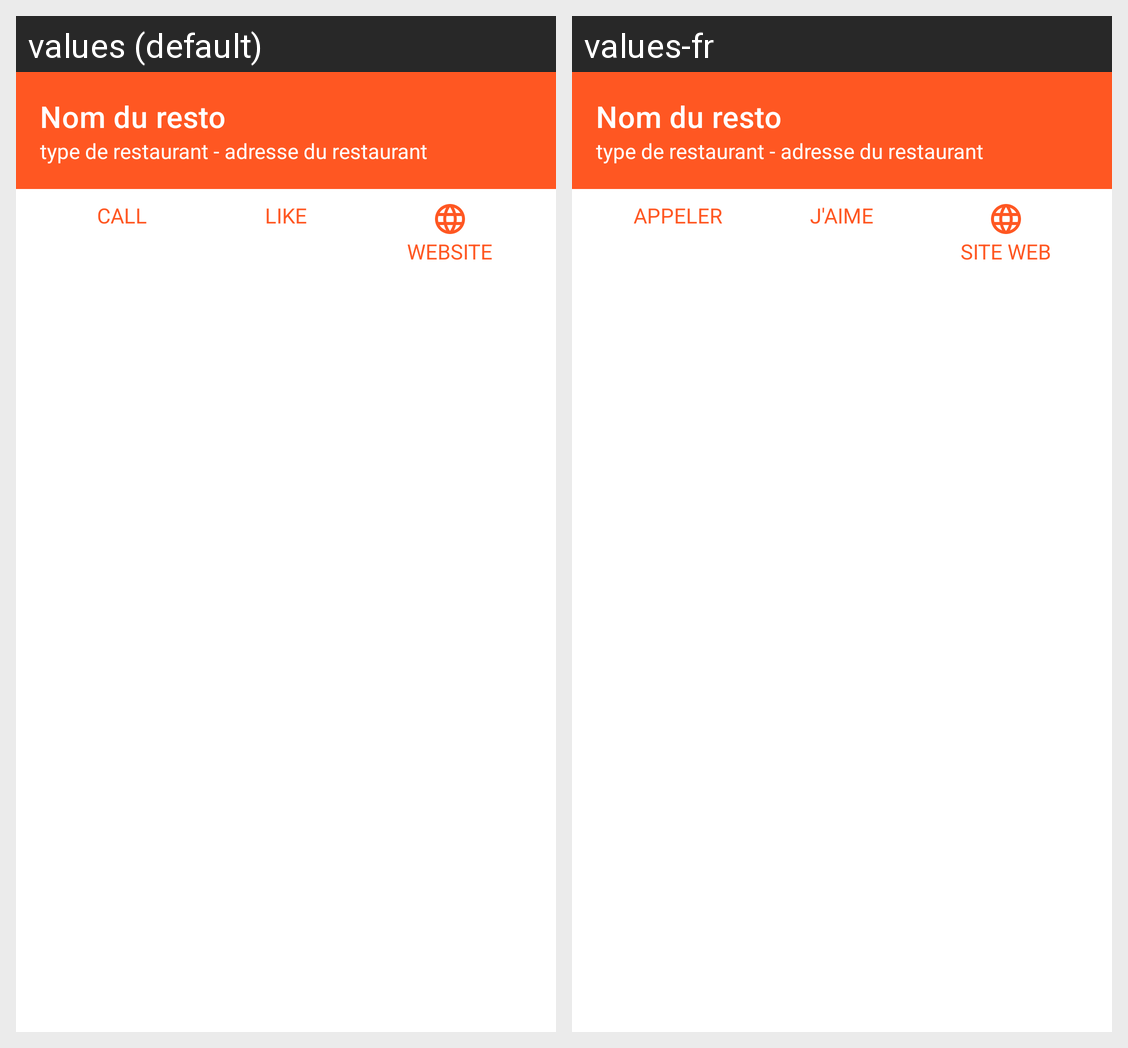

Strings drawn on this Android screen and how each of the app's shown locales translates them:
Android screen res/layout/content_scrolling.xml rendered under 2 locales, left to right: values (default), values-fr. Device: Nexus 5 (rendered at 1080×1920; each locale shown at half size, 540×960, under a caption strip naming it); theme AppTheme.
Strings drawn on this screen, with the default value and each locale's value (text and hints the layout hard-codes, and strings that could not be matched under every locale, appear in the picture but are not listed):

detail_activity_button_call
  values: CALL
  values-fr: APPELER

detail_activity_button_like
  values: LIKE
  values-fr: J'AIME

detail_activity_button_website
  values: WEBSITE
  values-fr: SITE WEB
